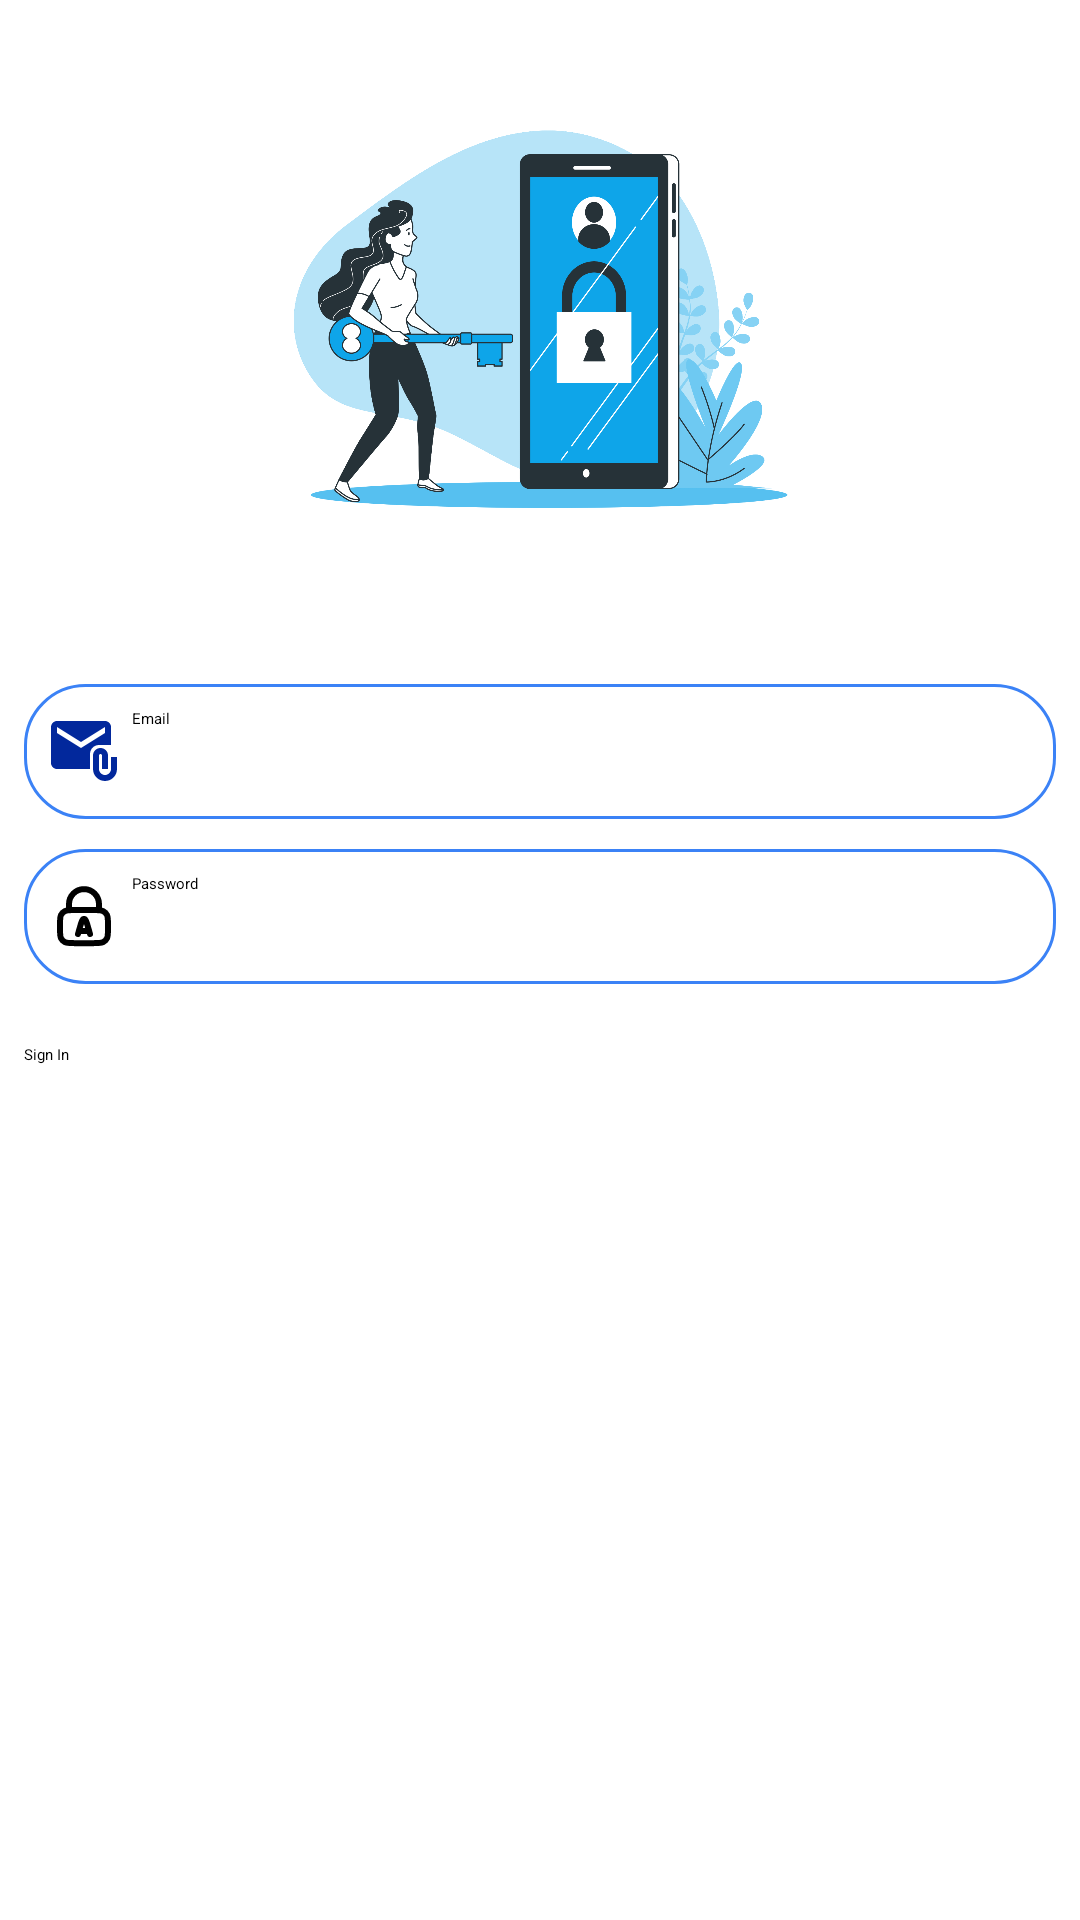

Here is an Android app screen rendered from its layout file. Give the layout XML and the strings, colors and styles it references.
<!-- AndroidManifest.xml: application theme Theme.ChatApp -->
<!-- res/layout/fragment_sign_in.xml -->
<?xml version="1.0" encoding="utf-8"?>
<LinearLayout xmlns:android="http://schemas.android.com/apk/res/android"
    xmlns:app="http://schemas.android.com/apk/res-auto"
    xmlns:tools="http://schemas.android.com/tools"
    android:layout_width="match_parent"
    android:layout_height="match_parent"
    android:orientation="vertical"
    android:padding="8dp"
    tools:context=".fragment.SignInFragment">

    <ImageView
        android:id="@+id/imageView"
        android:layout_width="match_parent"
        android:layout_height="200dp"
        android:layout_marginBottom="20dp"
        android:src="@drawable/signin" />

    <EditText
        android:id="@+id/signInemailtxt"
        android:layout_width="match_parent"
        android:layout_height="45dp"
        android:background="@drawable/edittext_background"
        android:drawableLeft="@drawable/attach_email_icon"
        android:drawablePadding="4dp"
        android:ems="10"
        android:hint="@string/email_txt"
        android:inputType="text"
        android:padding="8dp" />

    <EditText
        android:id="@+id/signInPasswordtxt"
        android:layout_width="match_parent"
        android:layout_height="45dp"
        android:layout_marginTop="10dp"
        android:ems="10"
        android:drawableLeft="@drawable/password_icon"
        android:drawablePadding="4dp"
        android:background="@drawable/edittext_background"
        android:padding="8dp"
        android:hint="@string/password_txt" />

    <Button
        android:id="@+id/signInBtn"
        android:layout_width="match_parent"
        android:layout_height="wrap_content"
        android:layout_marginTop="20dp"
        android:text="@string/btn_txt"
        android:textAllCaps="false"
        app:cornerRadius="10dp"
        android:backgroundTint="@color/blue_200" />

</LinearLayout>
<!-- resources referenced by this layout -->
<resources>
  <color name="blue_200">#3b82f6</color>
  <!-- drawable attach_email_icon (drawable) -->
  <vector xmlns:android="http://schemas.android.com/apk/res/android" android:height="24dp" android:tint="#02289C" android:viewportHeight="24" android:viewportWidth="24" android:width="24dp">
        
      <path android:fillColor="@android:color/white" android:pathData="M21,10V4c0,-1.1 -0.9,-2 -2,-2H3C1.9,2 1.01,2.9 1.01,4L1,16c0,1.1 0.9,2 2,2h11v-5c0,-1.66 1.34,-3 3,-3H21zM11,11L3,6V4l8,5l8,-5v2L11,11z"/>
        
      <path android:fillColor="@android:color/white" android:pathData="M21,14v4c0,1.1 -0.9,2 -2,2s-2,-0.9 -2,-2v-4.5c0,-0.28 0.22,-0.5 0.5,-0.5s0.5,0.22 0.5,0.5V18h2v-4.5c0,-1.38 -1.12,-2.5 -2.5,-2.5S15,12.12 15,13.5V18c0,2.21 1.79,4 4,4s4,-1.79 4,-4v-4H21z"/>
      
  </vector>
  <!-- drawable edittext_background (drawable) -->
  <?xml version="1.0" encoding="utf-8"?>
  <shape xmlns:android="http://schemas.android.com/apk/res/android" android:shape="rectangle">
  
      <corners android:radius="20dp" />
      <solid android:color="@color/white" />
      <stroke
          android:color="@color/blue_200"
          android:width="1dp" />
  
  </shape>
  <!-- drawable password_icon (drawable) -->
  <vector xmlns:android="http://schemas.android.com/apk/res/android" android:height="24dp" android:viewportHeight="24" android:viewportWidth="24" android:width="24dp">
        
      <path android:fillColor="#00000000" android:pathData="M7,10.074C7.471,10.045 8.053,10 8.8,10H15.2C15.947,10 16.529,10.045 17,10.074M7,10.074C6.412,10.11 5.994,10.19 5.638,10.372C5.074,10.66 4.615,11.118 4.327,11.683C4,12.325 4,13.165 4,14.845V16.245C4,17.925 4,18.765 4.327,19.407C4.615,19.971 5.074,20.43 5.638,20.718C6.28,21.045 7.12,21.045 8.8,21.045H15.2C16.88,21.045 17.72,21.045 18.362,20.718C18.927,20.43 19.385,19.971 19.673,19.407C20,18.765 20,17.925 20,16.245V14.845C20,13.165 20,12.325 19.673,11.683C19.385,11.118 18.927,10.66 18.362,10.372C18.006,10.19 17.588,10.11 17,10.074M7,10.074V8.045C7,5.284 9.239,3.045 12,3.045C14.761,3.045 17,5.284 17,8.045V10.074M10,18L10.286,17M14,18L13.714,17M10.286,17L10.831,15.092C11.18,13.87 11.354,13.259 11.624,13.106C11.857,12.973 12.143,12.973 12.376,13.106C12.646,13.259 12.82,13.87 13.169,15.092L13.714,17M10.286,17H13.714" android:strokeColor="#000000" android:strokeLineCap="round" android:strokeLineJoin="round" android:strokeWidth="2"/>
      
  </vector>
  <!-- drawable signin: png bitmap (drawable, 290250 bytes) -->
  <string name="btn_txt">Sign In</string>
  <string name="email_txt">Email</string>
  <string name="password_txt">Password</string>
  <style name="Theme.ChatApp" parent="Theme.Material3.Light.NoActionBar">
          
          <item name="colorPrimary">@color/teal_700</item>
          <item name="colorPrimaryVariant">@color/purple_700</item>
          <item name="colorOnPrimary">@color/white</item>
          
          <item name="colorSecondary">@color/teal_200</item>
          <item name="colorSecondaryVariant">@color/teal_200</item>
          <item name="colorOnSecondary">@color/black</item>
          
          <item name="android:statusBarColor">?attr/colorPrimaryVariant</item>
          
      </style>
  <color name="white">#FFFFFFFF</color>
  <color name="teal_700">#FF018786</color>
  <color name="purple_700">#FF3700B3</color>
  <color name="teal_200">#FF03DAC5</color>
  <color name="black">#FF000000</color>
</resources>
